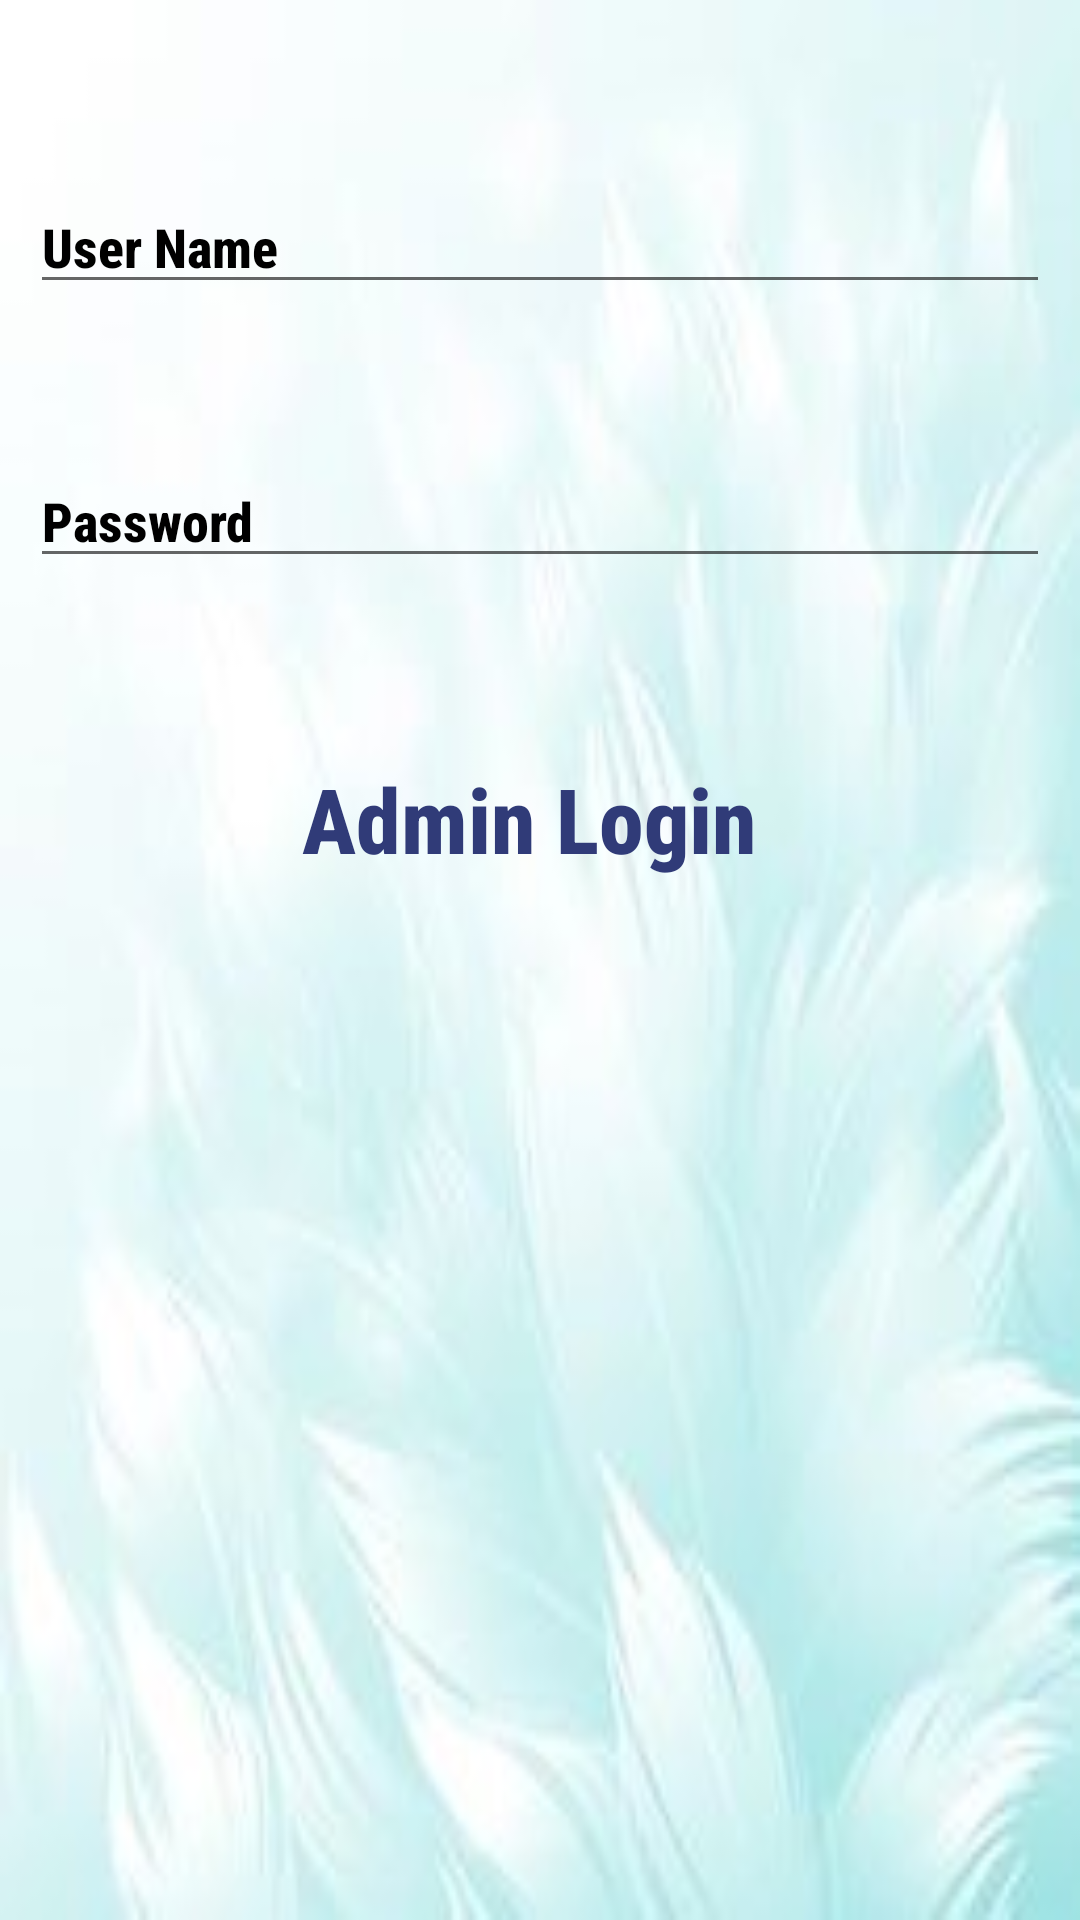

Here is an Android app screen rendered from its layout file. Give the layout XML and the strings, colors and styles it references.
<!-- AndroidManifest.xml: application theme Theme.DonateLifeApplication -->
<!-- res/layout/activity_admin_login.xml -->
<?xml version="1.0" encoding="utf-8"?>
<RelativeLayout xmlns:android="http://schemas.android.com/apk/res/android"
    xmlns:app="http://schemas.android.com/apk/res-auto"
    xmlns:tools="http://schemas.android.com/tools"
    android:layout_width="match_parent"
    android:layout_height="match_parent"
    android:padding="10dp"
    android:background="@drawable/fourth"
    tools:context=".donatelifeapplication.LoginActivity">

    <EditText
        android:id="@+id/username1"
        android:layout_width="match_parent"
        android:layout_height="wrap_content"
        android:hint="User Name"
        android:fontFamily="sans-serif-condensed-medium"
        android:textStyle="bold"
        android:textColorHint="@color/black"
        android:textColor="@color/black"
        android:layout_marginTop="50dp"/>

    <EditText
        android:id="@+id/password1"
        android:layout_width="match_parent"
        android:layout_height="wrap_content"
        android:hint="Password"
        android:fontFamily="sans-serif-condensed-medium"
        android:textStyle="bold"
        android:textColorHint="@color/black"
        android:textColor="@color/black"
        android:layout_marginTop="50dp"
        android:layout_below="@+id/username1"/>

    <Button
        android:id="@+id/btnsignin1"
        style="@style/Widget.AppCompat.Button.Borderless"
        android:layout_width="wrap_content"
        android:layout_height="wrap_content"
        android:layout_below="@+id/password1"
        android:layout_centerHorizontal="true"
        android:layout_marginTop="50dp"
        android:backgroundTint="#4A7177"
        android:fontFamily="sans-serif-condensed-medium"
        android:text="Admin Login "
        android:textAllCaps="false"
        android:textColor="#303B78"
        android:textSize="30sp"
        android:textStyle="bold" />
</RelativeLayout>
<!-- resources referenced by this layout -->
<resources>
  <!-- drawable fourth: jpg bitmap (drawable, 30579 bytes) -->
  <style name="Theme.DonateLifeApplication" parent="Theme.MaterialComponents.DayNight.DarkActionBar">
          
          <item name="colorPrimary">@color/purple_500</item>
          <item name="colorPrimaryVariant">@color/purple_700</item>
          <item name="colorOnPrimary">@color/white</item>
          
          <item name="colorSecondary">@color/teal_200</item>
          <item name="colorSecondaryVariant">@color/teal_700</item>
          <item name="colorOnSecondary">@color/black</item>
          
          <item name="android:statusBarColor" tools:targetApi="l">?attr/colorPrimaryVariant</item>
          
      </style>
  <!-- not gathered from this repository: default colours our renderer supplied (Android Studio template values) -->
  <color name="purple_500">#FF6200EE</color>
  <color name="purple_700">#FF3700B3</color>
  <color name="teal_200">#FF03DAC5</color>
  <color name="teal_700">#FF018786</color>
  <color name="black">#FF000000</color>
  <color name="white">#FFFFFFFF</color>
</resources>
